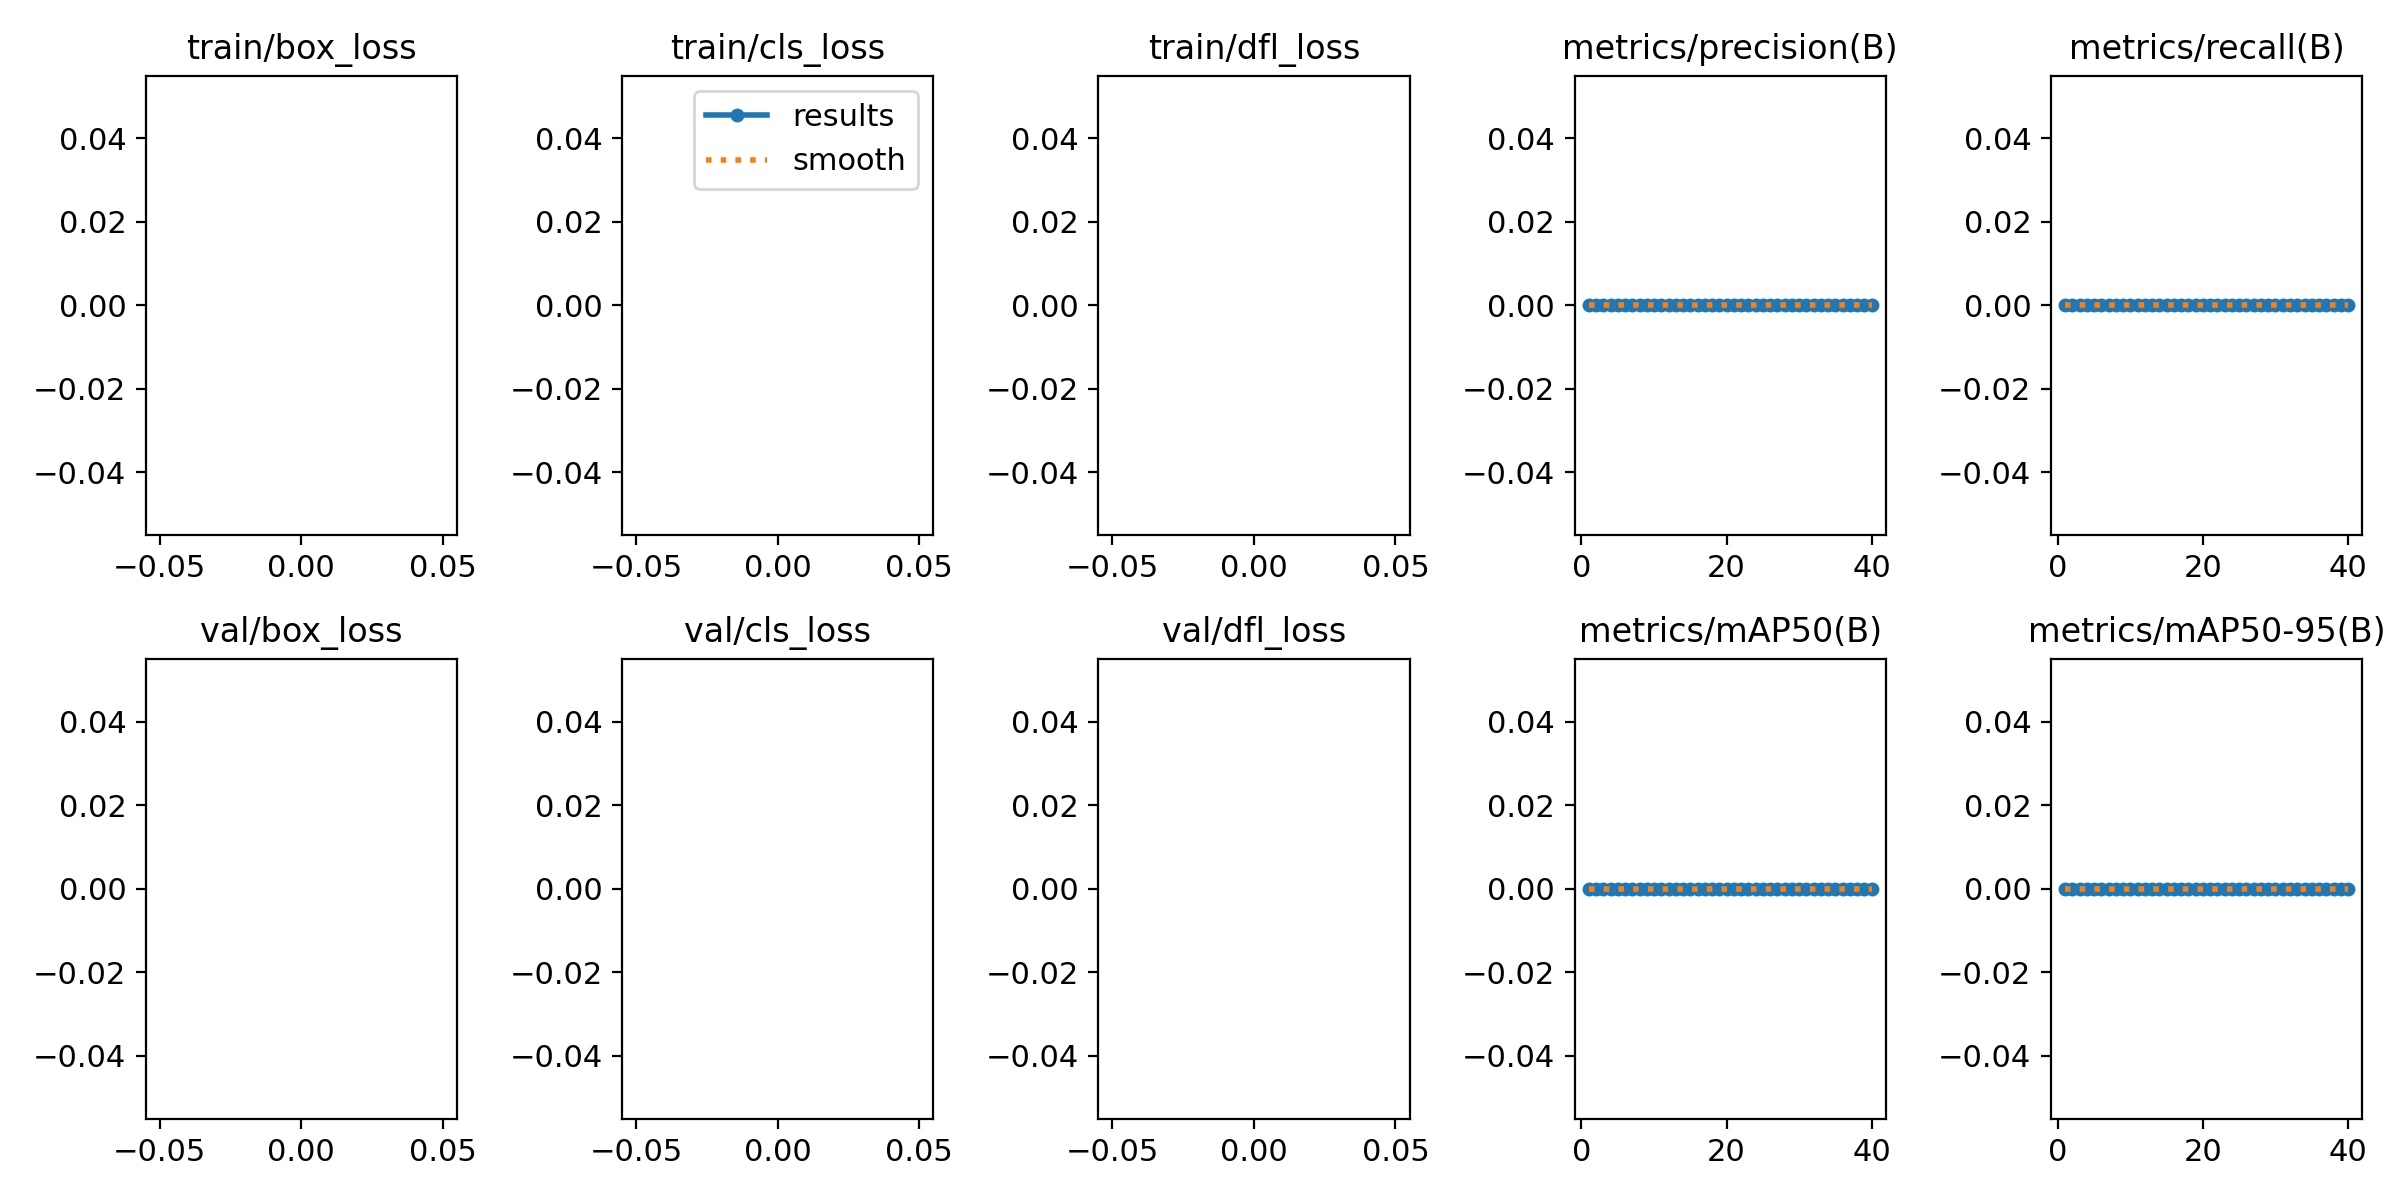

The file beside this chart, header and first rows:
epoch, train/box_loss, train/cls_loss, train/dfl_loss, metrics/precision(B), metrics/recall(B), metrics/mAP50(B), metrics/mAP50-95(B), val/box_loss, val/cls_loss, val/dfl_loss, lr/pg0, lr/pg1, lr/pg2
1, nan, nan, nan, 0, 0, 0, 0, nan, nan, nan, 0.000275, 0.000275, 0.000275
2, nan, nan, nan, 0, 0, 0, 0, nan, nan, nan, 0.0005486, 0.0005486, 0.0005486
3, nan, nan, nan, 0, 0, 0, 0, nan, nan, nan, 0.0008079, 0.0008079, 0.0008079
4, nan, nan, nan, 0, 0, 0, 0, nan, nan, nan, 0.001053, 0.001053, 0.001053
5, nan, nan, nan, 0, 0, 0, 0, nan, nan, nan, 0.001126, 0.001126, 0.001126
6, nan, nan, nan, 0, 0, 0, 0, nan, nan, nan, 0.001095, 0.001095, 0.001095
7, nan, nan, nan, 0, 0, 0, 0, nan, nan, nan, 0.001064, 0.001064, 0.001064
8, nan, nan, nan, 0, 0, 0, 0, nan, nan, nan, 0.001033, 0.001033, 0.001033
9, nan, nan, nan, 0, 0, 0, 0, nan, nan, nan, 0.001002, 0.001002, 0.001002
10, nan, nan, nan, 0, 0, 0, 0, nan, nan, nan, 0.0009716, 0.0009716, 0.0009716
11, nan, nan, nan, 0, 0, 0, 0, nan, nan, nan, 0.0009406, 0.0009406, 0.0009406
12, nan, nan, nan, 0, 0, 0, 0, nan, nan, nan, 0.0009097, 0.0009097, 0.0009097
13, nan, nan, nan, 0, 0, 0, 0, nan, nan, nan, 0.0008787, 0.0008787, 0.0008787
14, nan, nan, nan, 0, 0, 0, 0, nan, nan, nan, 0.0008478, 0.0008478, 0.0008478
15, nan, nan, nan, 0, 0, 0, 0, nan, nan, nan, 0.0008169, 0.0008169, 0.0008169
16, nan, nan, nan, 0, 0, 0, 0, nan, nan, nan, 0.0007859, 0.0007859, 0.0007859
17, nan, nan, nan, 0, 0, 0, 0, nan, nan, nan, 0.000755, 0.000755, 0.000755
18, nan, nan, nan, 0, 0, 0, 0, nan, nan, nan, 0.0007241, 0.0007241, 0.0007241
19, nan, nan, nan, 0, 0, 0, 0, nan, nan, nan, 0.0006931, 0.0006931, 0.0006931
20, nan, nan, nan, 0, 0, 0, 0, nan, nan, nan, 0.0006622, 0.0006622, 0.0006622
21, nan, nan, nan, 0, 0, 0, 0, nan, nan, nan, 0.0006312, 0.0006312, 0.0006312
22, nan, nan, nan, 0, 0, 0, 0, nan, nan, nan, 0.0006003, 0.0006003, 0.0006003
23, nan, nan, nan, 0, 0, 0, 0, nan, nan, nan, 0.0005694, 0.0005694, 0.0005694
24, nan, nan, nan, 0, 0, 0, 0, nan, nan, nan, 0.0005384, 0.0005384, 0.0005384
25, nan, nan, nan, 0, 0, 0, 0, nan, nan, nan, 0.0005075, 0.0005075, 0.0005075
26, nan, nan, nan, 0, 0, 0, 0, nan, nan, nan, 0.0004766, 0.0004766, 0.0004766
27, nan, nan, nan, 0, 0, 0, 0, nan, nan, nan, 0.0004456, 0.0004456, 0.0004456
28, nan, nan, nan, 0, 0, 0, 0, nan, nan, nan, 0.0004147, 0.0004147, 0.0004147
29, nan, nan, nan, 0, 0, 0, 0, nan, nan, nan, 0.0003837, 0.0003837, 0.0003837
30, nan, nan, nan, 0, 0, 0, 0, nan, nan, nan, 0.0003528, 0.0003528, 0.0003528
31, nan, nan, nan, 0, 0, 0, 0, nan, nan, nan, 0.0003219, 0.0003219, 0.0003219
32, nan, nan, nan, 0, 0, 0, 0, nan, nan, nan, 0.0002909, 0.0002909, 0.0002909
33, nan, nan, nan, 0, 0, 0, 0, nan, nan, nan, 0.00026, 0.00026, 0.00026
34, nan, nan, nan, 0, 0, 0, 0, nan, nan, nan, 0.0002291, 0.0002291, 0.0002291
35, nan, nan, nan, 0, 0, 0, 0, nan, nan, nan, 0.0001981, 0.0001981, 0.0001981
36, nan, nan, nan, 0, 0, 0, 0, nan, nan, nan, 0.0001672, 0.0001672, 0.0001672
37, nan, nan, nan, 0, 0, 0, 0, nan, nan, nan, 0.0001363, 0.0001363, 0.0001363
38, nan, nan, nan, 0, 0, 0, 0, nan, nan, nan, 0.0001053, 0.0001053, 0.0001053
39, nan, nan, nan, 0, 0, 0, 0, nan, nan, nan, 7.4375e-05, 7.4375e-05, 7.4375e-05
40, nan, nan, nan, 0, 0, 0, 0, nan, nan, nan, 4.3438e-05, 4.3438e-05, 4.3438e-05
